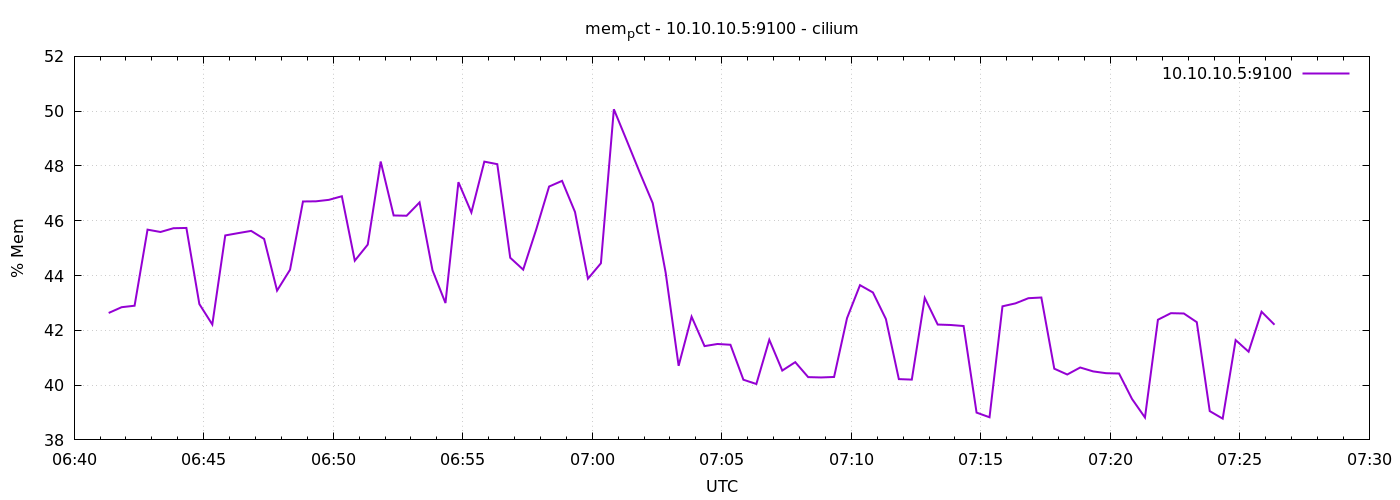

The file beside this chart, header and first rows:
1776926480	42.63382859764887
1776926510	42.84
1776926540	42.9
1776926570	45.68
1776926600	45.59
1776926630	45.73
1776926660	45.74
1776926690	42.96
1776926720	42.21
1776926750	45.46
1776926780	45.55
1776926810	45.63
1776926840	45.34
1776926870	43.45
1776926900	44.21
1776926930	46.7
1776926960	46.71
1776926990	46.76
1776927020	46.89
1776927050	44.54
1776927080	45.13
1776927110	48.16
1776927140	46.19
1776927170	46.18
1776927200	46.67
1776927230	44.19
1776927260	43
1776927290	47.41
1776927320	46.3
1776927350	48.16
1776927380	48.07
1776927410	44.65
1776927440	44.22
1776927470	45.67
1776927500	47.25
1776927530	47.46
1776927560	46.32
1776927590	43.89
1776927620	44.45
1776927650	50.07
1776927680	48.92
1776927710	47.76
1776927740	46.64
1776927770	44.1
1776927800	40.7
1776927830	42.5
1776927860	41.42
1776927890	41.5
1776927920	41.47
1776927950	40.2
1776927980	40.04
1776928010	41.65
1776928040	40.53
1776928070	40.84
1776928100	40.29
1776928130	40.28
1776928160	40.3
1776928190	42.45
1776928220	43.65
1776928250	43.38
1776928280	42.41
... 30 more rows
